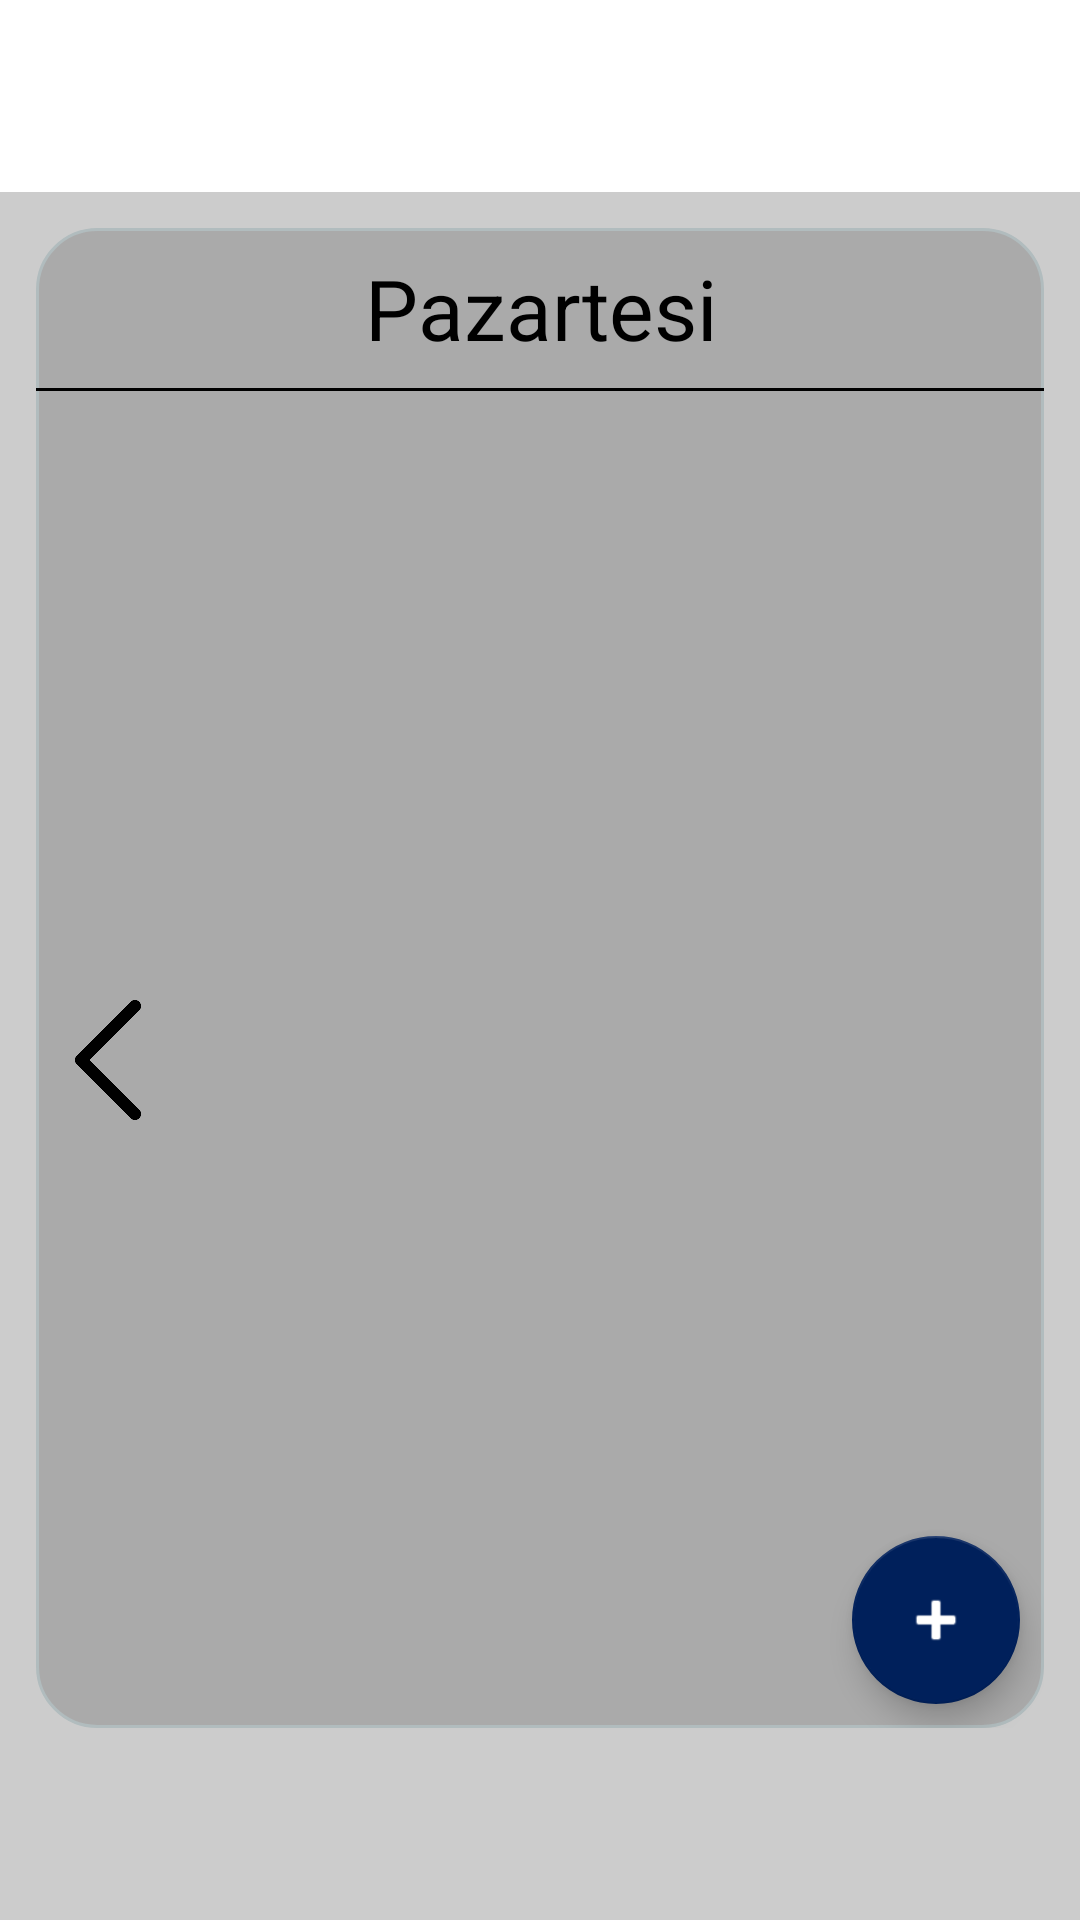

Android layout source for this screen:
<!-- AndroidManifest.xml: application theme Theme.UniVerse -->
<!-- res/layout/fragment_course_schedule.xml -->
<?xml version="1.0" encoding="utf-8"?>
<androidx.constraintlayout.widget.ConstraintLayout xmlns:android="http://schemas.android.com/apk/res/android"
    xmlns:app="http://schemas.android.com/apk/res-auto"
    xmlns:tools="http://schemas.android.com/tools"
    android:layout_width="match_parent"
    android:layout_height="match_parent"
    tools:context=".ui.menu.MenuFragment">

    
    <androidx.constraintlayout.widget.ConstraintLayout
        android:id="@+id/topbox"
        android:layout_width="0dp"
        android:layout_height="0dp"
        app:layout_constraintHeight_percent="0.1"
        app:layout_constraintEnd_toEndOf="parent"
        app:layout_constraintStart_toStartOf="parent"
        app:layout_constraintTop_toTopOf="parent" />

    
    <androidx.constraintlayout.widget.ConstraintLayout
        android:layout_width="match_parent"
        android:layout_height="0dp"
        android:background="#CCCCCC"
        app:layout_constraintHeight_percent="0.9"
        app:layout_constraintStart_toStartOf="parent"
        app:layout_constraintTop_toBottomOf="@id/topbox"
        app:layout_constraintEnd_toEndOf="parent"
        app:layout_constraintBottom_toBottomOf="parent">

        
        <androidx.constraintlayout.widget.ConstraintLayout
            android:id="@+id/inner_layout"
            android:layout_width="0dp"
            android:layout_height="0dp"
            android:background="@drawable/rounded_bg"
            android:layout_marginHorizontal="12dp"
            android:layout_marginTop="12dp"
            android:layout_marginBottom="64dp"
            app:layout_constraintStart_toStartOf="parent"
            app:layout_constraintEnd_toEndOf="parent"
            app:layout_constraintTop_toTopOf="parent"
            app:layout_constraintBottom_toBottomOf="parent">

            
            <TextView
                android:id="@+id/text_date"
                android:layout_width="0dp"
                android:layout_height="wrap_content"
                android:text="Pazartesi"
                android:gravity="center"
                android:textColor="@color/black"
                android:textSize="28dp"
                android:layout_marginTop="8dp"
                app:layout_constraintStart_toStartOf="parent"
                app:layout_constraintEnd_toEndOf="parent"
                app:layout_constraintTop_toTopOf="parent"
                app:layout_constraintBottom_toTopOf="@id/break_line"/>

            
            <View
                android:id="@+id/break_line"
                android:layout_width="0dp"
                android:layout_height="1dp"
                android:background="#000000"
                android:layout_marginTop="8dp"
                app:layout_constraintTop_toBottomOf="@id/text_date"
                app:layout_constraintStart_toStartOf="parent"
                app:layout_constraintEnd_toEndOf="parent"/>

            
            <ImageButton
                android:id="@+id/button_prev_day"
                android:layout_width="40dp"
                android:layout_height="40dp"
                android:background="?attr/selectableItemBackgroundBorderless"
                android:src="@drawable/previous2"
                android:contentDescription="Önceki gün"
                android:scaleType="centerInside"
                app:layout_constraintTop_toTopOf="@id/recycler_lectures"
                app:layout_constraintBottom_toBottomOf="parent"
                app:layout_constraintStart_toStartOf="parent"
                android:layout_marginStart="4dp" />

            
            <ImageButton
                android:id="@+id/button_next_day"
                android:layout_width="40dp"
                android:layout_height="40dp"
                android:background="?attr/selectableItemBackgroundBorderless"
                android:src="@drawable/next2"
                android:contentDescription="Sonraki gün"
                android:scaleType="centerInside"
                app:layout_constraintTop_toTopOf="@id/recycler_lectures"
                app:layout_constraintBottom_toBottomOf="parent"
                app:layout_constraintEnd_toEndOf="parent"
                android:layout_marginEnd="4dp" />

            
            <androidx.recyclerview.widget.RecyclerView
                android:id="@+id/recycler_lectures"
                android:layout_width="0dp"
                android:layout_height="0dp"
                android:clipToPadding="false"
                android:paddingTop="8dp"
                app:layout_constraintTop_toBottomOf="@id/break_line"
                app:layout_constraintBottom_toTopOf="@id/fab_add_schedule"
                app:layout_constraintStart_toEndOf="@id/button_prev_day"
                app:layout_constraintEnd_toStartOf="@id/button_next_day" />

            
            <com.google.android.material.floatingactionbutton.FloatingActionButton
                android:id="@+id/fab_add_schedule"
                android:layout_width="wrap_content"
                android:layout_height="wrap_content"
                android:layout_gravity="end|bottom"
                android:src="@android:drawable/ic_input_add"
                app:fabSize="normal"
                android:elevation="0dp"
                android:layout_margin="8dp"
                app:tint="@color/white"
                app:layout_constraintEnd_toEndOf="@id/inner_layout"
                app:layout_constraintBottom_toBottomOf="@id/inner_layout"
                android:contentDescription="Ders Programı Ekle" />

        </androidx.constraintlayout.widget.ConstraintLayout>
    </androidx.constraintlayout.widget.ConstraintLayout>
</androidx.constraintlayout.widget.ConstraintLayout>
<!-- resources referenced by this layout -->
<resources>
  <color name="black">#FF000000</color>
  <color name="white">#FFFFFFFF</color>
  <!-- drawable previous2: png bitmap (drawable, 3895 bytes) -->
  <!-- drawable rounded_bg (drawable) -->
  <?xml version="1.0" encoding="UTF-8"?>
  <shape xmlns:android="http://schemas.android.com/apk/res/android">
      <solid android:color="#AAAAAA"/>
      <stroke android:width="1dp" android:color="#B1BCBE" />
      <corners android:radius="20dp"/>
      <padding android:left="0dp" android:top="0dp" android:right="0dp" android:bottom="0dp" />
  </shape>
  <style name="Theme.UniVerse" parent="Theme.MaterialComponents.DayNight.NoActionBar">
          
          <item name="colorPrimary">@color/purple_500</item>
          <item name="colorPrimaryVariant">@color/purple_700</item>
          <item name="colorOnPrimary">@color/white</item>
          
          <item name="colorSecondary">@color/teal_200</item>
          <item name="colorSecondaryVariant">@color/teal_700</item>
          <item name="colorOnSecondary">@color/black</item>
          
          <item name="android:statusBarColor">#101a38</item>
          
  
      </style>
  <color name="purple_500">#00205B</color>
  <color name="purple_700">#FF3700B3</color>
  <color name="teal_200">#00205B</color>
  <color name="teal_700">#FF018786</color>
</resources>
